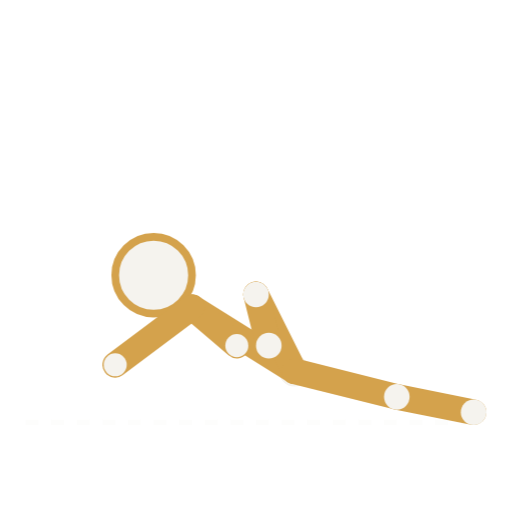
t = 0.00 s
t = 0.24 s: frame unchanged from t = 0.00 s, image omitted
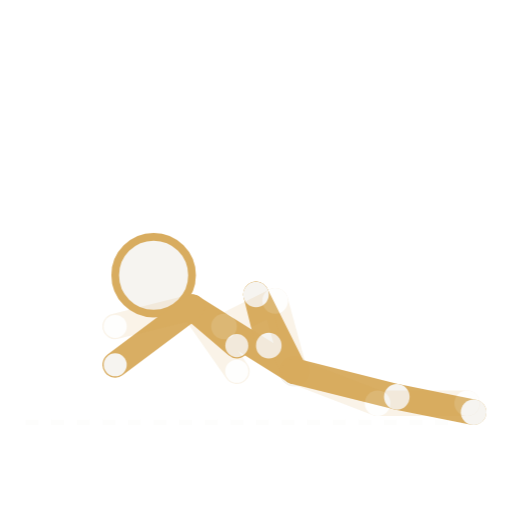
t = 0.56 s
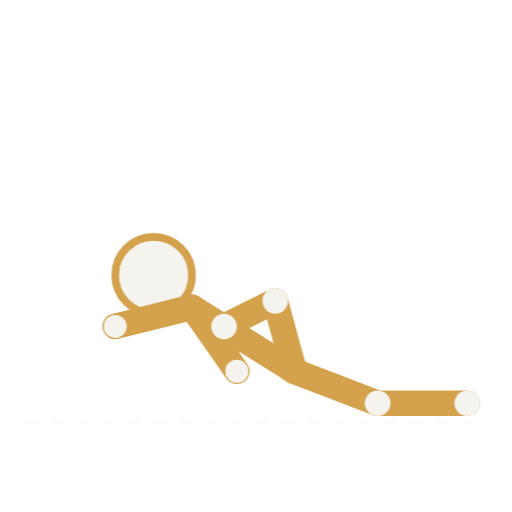
t = 0.80 s
t = 1.04 s: frame unchanged from t = 0.80 s, image omitted
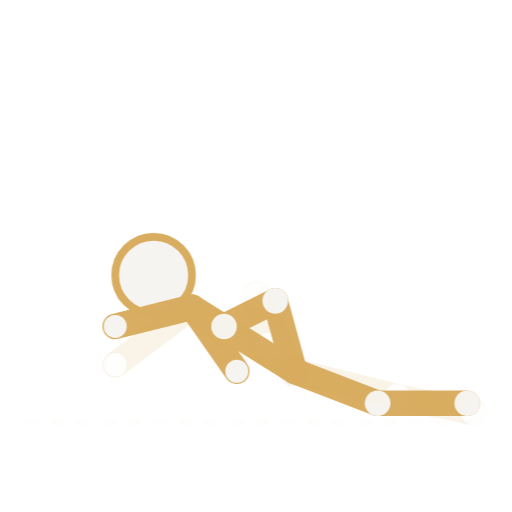
t = 1.36 s

The animated SVG that drew these frames (rendered in a browser with its animation timeline set to each time). Animation: 2 CSS @keyframes rules; one cycle of 1.60 s, repeats indefinitely.

<svg viewBox="0 0 400 400" xmlns="http://www.w3.org/2000/svg" role="img" aria-label="Animation bicycle crunch">
  <style>
    .trait { stroke: #d4a24c; stroke-width: 20; stroke-linecap: round; fill: none; }
    .articulation { fill: #f5f3ee; }
    .tete { fill: #f5f3ee; stroke: #d4a24c; stroke-width: 6; }
    .sol { stroke: rgba(245,243,238,0.18); stroke-width: 4; stroke-dasharray: 10 10; }

    .pose-a { animation: fondu-a 1.6s ease-in-out infinite; }
    .pose-b { animation: fondu-b 1.6s ease-in-out infinite; }

    @keyframes fondu-a {
      0%, 30%   { opacity: 1; }
      50%, 80%  { opacity: 0; }
      100%      { opacity: 1; }
    }
    @keyframes fondu-b {
      0%, 30%   { opacity: 0; }
      50%, 80%  { opacity: 1; }
      100%      { opacity: 0; }
    }
  </style>

  <line class="sol" x1="20" y1="330" x2="380" y2="330" />

  <!-- Hanche : point d'ancrage fixe pour buste et jambes -->
  <circle class="articulation" cx="230" cy="290" r="12" />

  <!-- Pose A : coude gauche vers genou droit replié, jambe gauche tendue basse, bras droit écarté bas -->
  <g class="pose-a">
    <!-- buste enroulé vers la droite -->
    <line class="trait" x1="230" y1="290" x2="150" y2="240" />
    <circle class="tete" cx="120" cy="215" r="30" />
    <!-- bras gauche (actif) vers le genou opposé -->
    <line class="trait" x1="150" y1="240" x2="185" y2="270" />
    <circle class="articulation" cx="185" cy="270" r="9" />
    <!-- bras droit (retrait) écarté bas -->
    <line class="trait" x1="150" y1="240" x2="90" y2="285" />
    <circle class="articulation" cx="90" cy="285" r="9" />

    <!-- jambe droite repliée vers la poitrine -->
    <line class="trait" x1="230" y1="290" x2="200" y2="230" />
    <line class="trait" x1="200" y1="230" x2="210" y2="270" />
    <circle class="articulation" cx="200" cy="230" r="10" />
    <circle class="articulation" cx="210" cy="270" r="10" />

    <!-- jambe gauche tendue basse -->
    <line class="trait" x1="230" y1="290" x2="310" y2="310" />
    <line class="trait" x1="310" y1="310" x2="370" y2="322" />
    <circle class="articulation" cx="310" cy="310" r="10" />
    <circle class="articulation" cx="370" cy="322" r="10" />
  </g>

  <!-- Pose B : miroir — coude droit vers genou gauche replié -->
  <g class="pose-b">
    <line class="trait" x1="230" y1="290" x2="150" y2="240" />
    <circle class="tete" cx="120" cy="215" r="30" />
    <line class="trait" x1="150" y1="240" x2="90" y2="255" />
    <circle class="articulation" cx="90" cy="255" r="9" />
    <line class="trait" x1="150" y1="240" x2="185" y2="290" />
    <circle class="articulation" cx="185" cy="290" r="9" />

    <line class="trait" x1="230" y1="290" x2="215" y2="235" />
    <line class="trait" x1="215" y1="235" x2="175" y2="255" />
    <circle class="articulation" cx="215" cy="235" r="10" />
    <circle class="articulation" cx="175" cy="255" r="10" />

    <line class="trait" x1="230" y1="290" x2="295" y2="315" />
    <line class="trait" x1="295" y1="315" x2="365" y2="315" />
    <circle class="articulation" cx="295" cy="315" r="10" />
    <circle class="articulation" cx="365" cy="315" r="10" />
  </g>
</svg>
